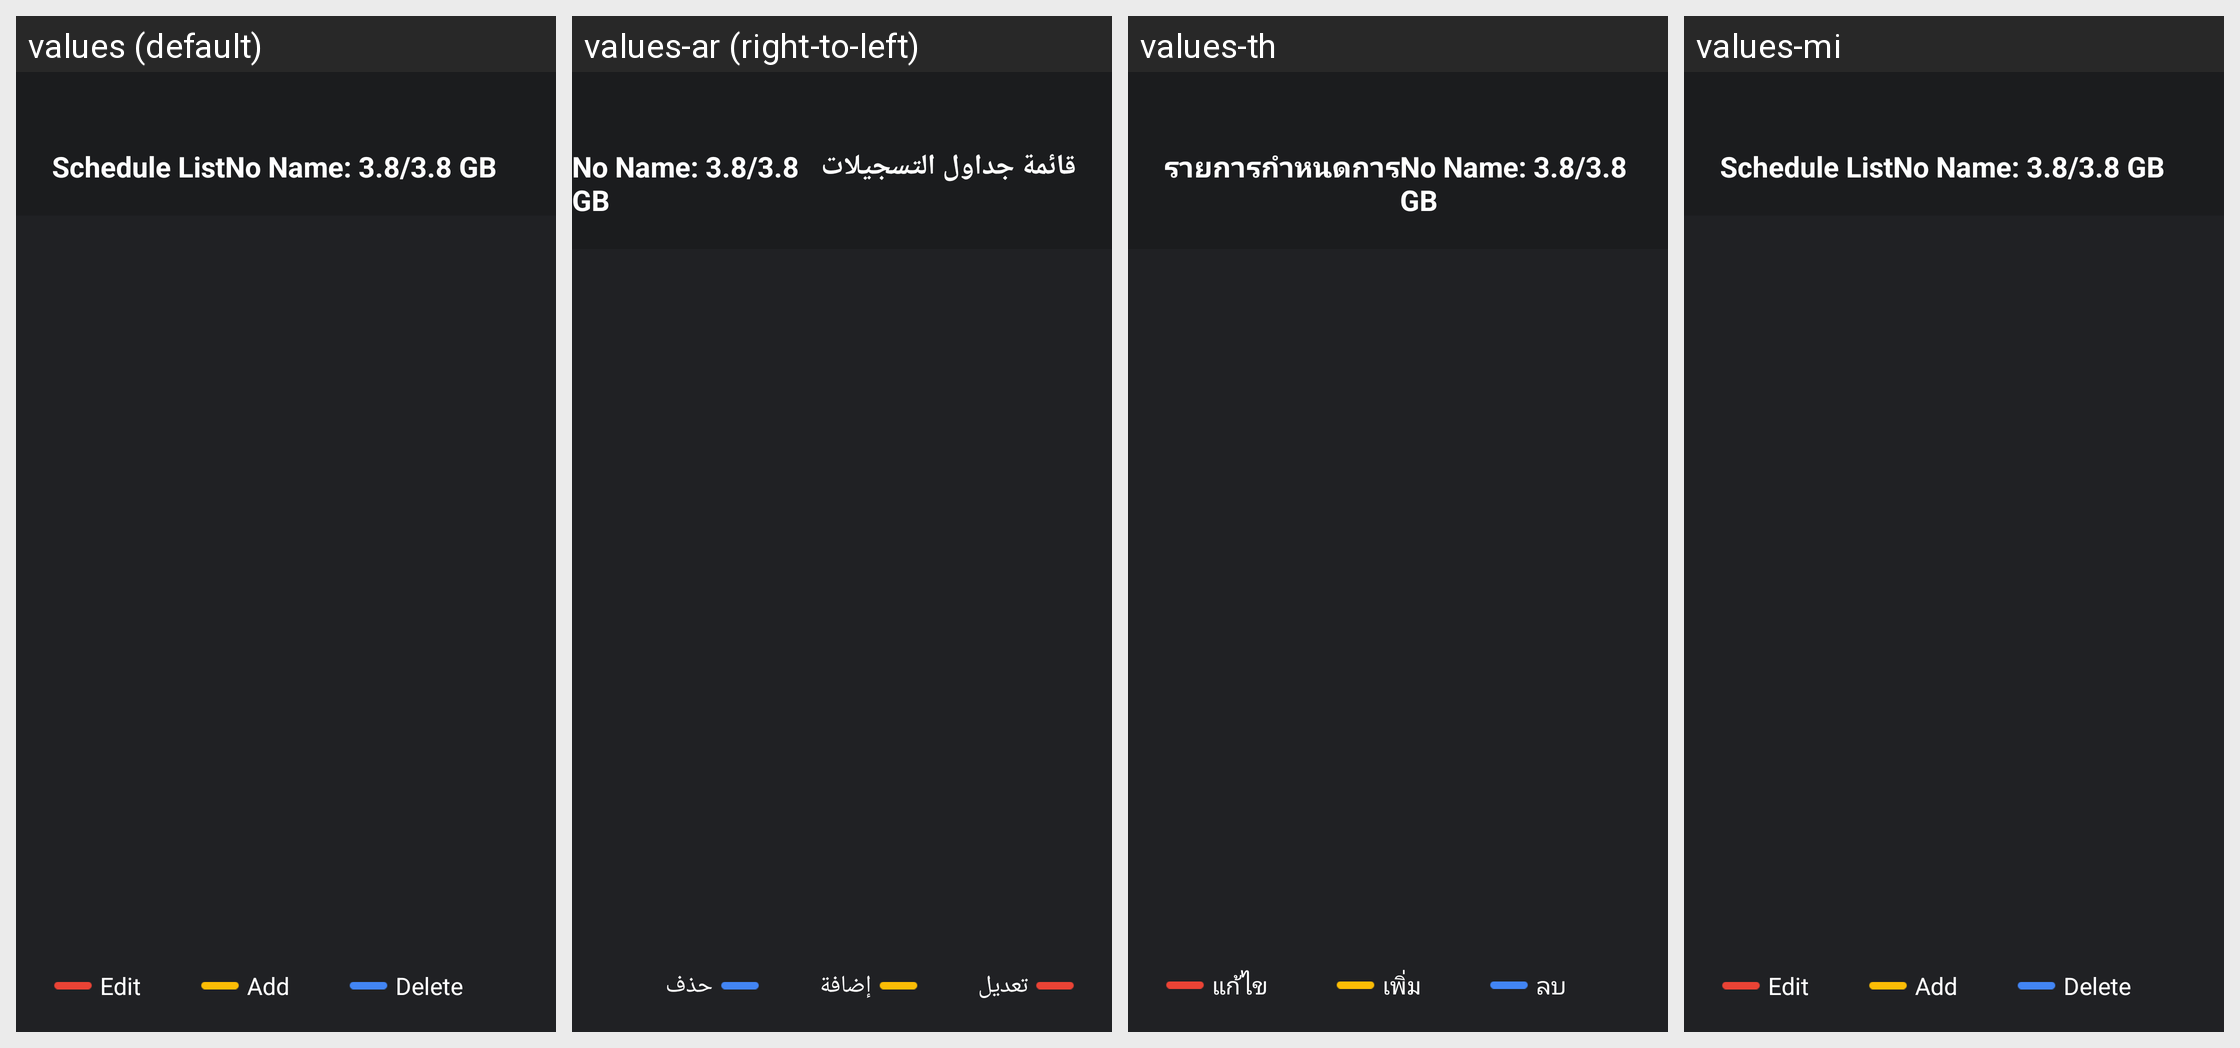

Here is an Android app screen in its default locale and in the app's own translations. Write out the translated-string differences for the strings that appear on this screen.
Android screen res/layout/pvr_tshfit_schudulelist.xml rendered under 4 locales, left to right: values (default), values-ar (right-to-left), values-th, values-mi. Device: Nexus 5 (rendered at 1080×1920; each locale shown at half size, 540×960, under a caption strip naming it); theme android:Theme.Translucent.NoTitleBar.Fullscreen.
Other locales in the repository, not shown: values-af, values-am, values-as, values-az, values-be, values-bg, values-bn, values-bs, values-ca, values-cs, values-da, values-de, values-el, values-en-rCA, values-en-rGB, values-en-rIN, values-en-rXC, values-es, values-es-rUS, values-et, values-eu, values-fa, values-fi, values-fr, values-fr-rCA, values-gl, values-gu, values-he, values-hi, values-hr, values-hu, values-hy, values-in, values-is, values-it, values-iw, values-ja, values-ka, values-kk, values-km, values-kn, values-ko, values-ky, values-lo, values-lt, values-lv, values-mk, values-ml, values-mn, values-mr, values-ms, values-my, values-nb, values-ne, values-nl, values-or, values-pa, values-pl, values-pt, values-pt-rPT, values-ro, values-ru, values-si, values-sk, values-sl, values-sq, values-sr, values-sv, values-sw, values-ta, values-te, values-tl, values-tr, values-uk, values-ur, values-uz, values-vi, values-zh-rCN, values-zh-rHK, values-zh-rTW, values-zu.
Strings drawn on this screen, with the default value and each locale's value (text and hints the layout hard-codes, and strings that could not be matched under every locale, appear in the picture but are not listed):

pvr_schedulepvr_schedule_list2
  values: Schedule List
  values-ar: قائمة جداول التسجيلات
  values-th: รายการกำหนดการ
  values-mi: Schedule List

pvr_schedulepvr_disk_info
  values: No Name: 3.8/3.8 GB
  values-ar: No Name: 3.8/3.8 GB  [not translated; the default value is used]
  values-th: No Name: 3.8/3.8 GB  [not translated; the default value is used]
  values-mi: No Name: 3.8/3.8 GB

pvr_schedule_edit
  values: Edit
  values-ar: تعديل
  values-th: แก้ไข
  values-mi: Edit

pvr_schedule_add
  values: Add
  values-ar: إضافة
  values-th: เพิ่ม
  values-mi: Add

pager_mid
  values: Delete
  values-ar: حذف
  values-th: ลบ
  values-mi: Delete
